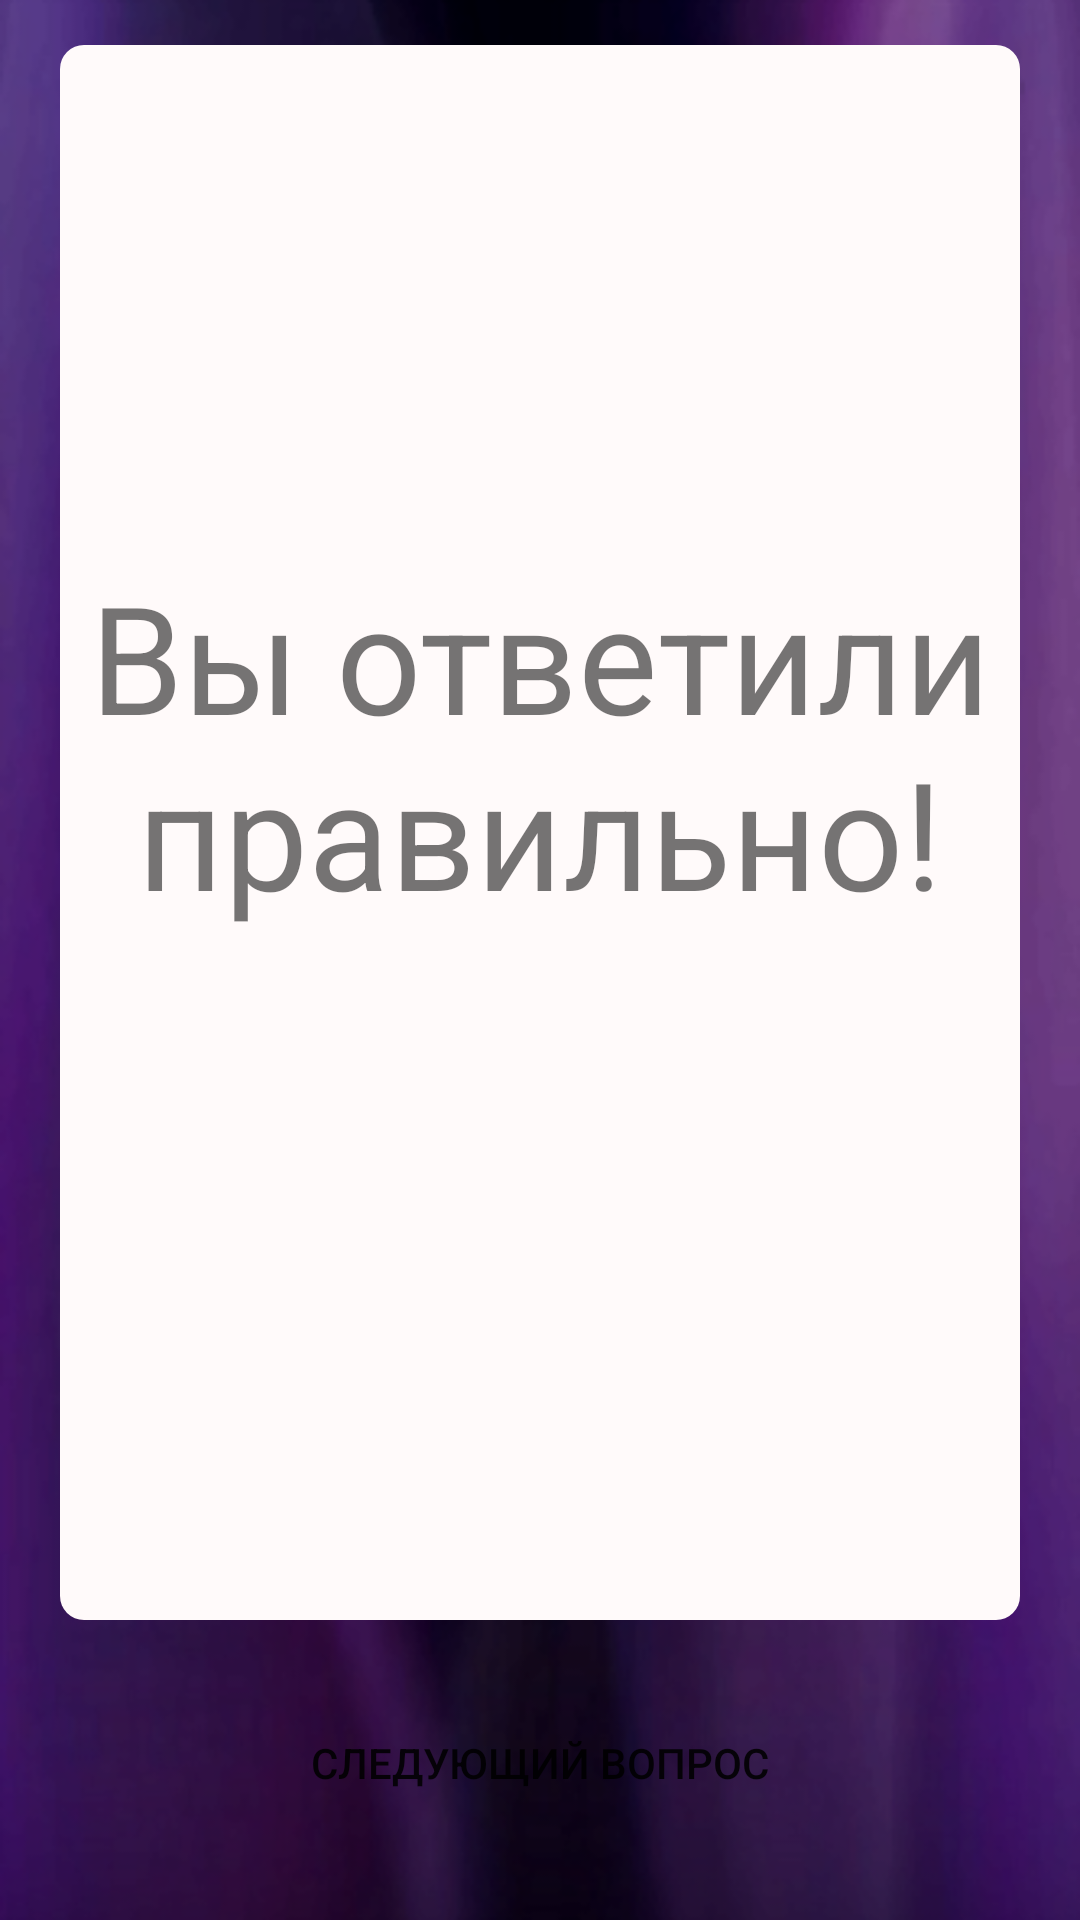

Layout XML and referenced resources for this Android screen:
<!-- AndroidManifest.xml: application theme AppTheme -->
<!-- res/layout/activity2.xml -->
<?xml version="1.0" encoding="utf-8"?>
<android.support.constraint.ConstraintLayout xmlns:android="http://schemas.android.com/apk/res/android"
    xmlns:app="http://schemas.android.com/apk/res-auto"
    xmlns:tools="http://schemas.android.com/tools"
    android:layout_width="match_parent"
    android:layout_height="match_parent"
    tools:context="com.example.igor.whowantwillbemillioner.Main2Activity"
    android:background="@drawable/theme3">
    <LinearLayout
        android:layout_width="match_parent"
        android:layout_height="match_parent"
        android:orientation="vertical"
        android:weightSum="2" >
    <RelativeLayout
        android:layout_width="match_parent"
        android:layout_height="match_parent"
        android:layout_weight="1">
        <TextView
            android:gravity="center"
            android:textSize="50sp"
            android:text="@string/yra"
            android:layout_width="match_parent"
            android:layout_height="match_parent"
            android:layout_centerHorizontal="true"
            android:layout_marginTop="15dp"
            android:layout_marginStart="40dp"
            android:background="@drawable/corner"/>

    </RelativeLayout>
    <LinearLayout
        android:layout_width="match_parent"
        android:layout_height="200dp"
        android:orientation="horizontal">
        <Button
            android:elevation="20dp"
            android:onClick="Click"
            android:id="@+id/btn0"
            android:layout_width="match_parent"
            android:layout_height="75dp"
            android:layout_marginEnd="80dp"
            android:layout_marginStart="80dp"
            android:layout_marginTop="10dp"
            android:background="@drawable/corners"
            android:text="@string/next"
             />
     </LinearLayout>
    </LinearLayout>

</android.support.constraint.ConstraintLayout>
<!-- resources referenced by this layout -->
<resources>
  <!-- drawable corner (drawable) -->
  <?xml version="1.0" encoding="utf-8"?>
  <shape xmlns:android="http://schemas.android.com/apk/res/android">
      <corners android:radius="8dp"/>
      <solid android:color="#FFFAFA"/>
  
  </shape>
  <!-- drawable theme3: png bitmap (drawable, 190391 bytes) -->
  <string name="next">Следующий вопрос</string>
  <string name="yra">Вы ответили правильно!\n</string>
  <style name="AppTheme" parent="Theme.AppCompat.Light.DarkActionBar">//убирать ActionBar я не знаю
          
          <item name="colorPrimary">@color/colorPrimary</item>
          <item name="colorPrimaryDark">@color/colorPrimaryDark</item>
          <item name="colorAccent">@color/colorAccent</item>
  
      </style>
  <!-- not gathered from this repository: default colours our renderer supplied (Android Studio template values) -->
  <color name="colorPrimary">#FF6200EE</color>
  <color name="colorPrimaryDark">#FF3700B3</color>
  <color name="colorAccent">#FF03DAC5</color>
</resources>
